Image classification data set "plantvillage_masks" (Siva-0317/Dora on GitHub). Class labels (39): apple apple scab, apple black rot, apple cedar apple rust, apple healthy, background without leaves, blueberry healthy, cherry powdery mildew, cherry healthy, corn cercospora leaf spot gray leaf spot, corn common rust, corn northern leaf blight, corn healthy, grape black rot, grape esca black measles, grape leaf blight (isariopsis leaf spot), grape healthy, orange huanglongbing citrus greening, peach bacterial spot, peach healthy, bell pepper bacterial spot, bell pepper healthy, potato early blight, potato late blight, potato healthy, raspberry healthy, soybean healthy, squash powdery mildew, strawberry leaf scorch, strawberry healthy, tomato bacterial spot, tomato early blight, tomato late blight, tomato leaf mold, tomato septoria leaf spot, tomato spider mites two spotted spider mite, tomato target spot, tomato yellow leaf curl virus, tomato mosaic virus, tomato healthy.

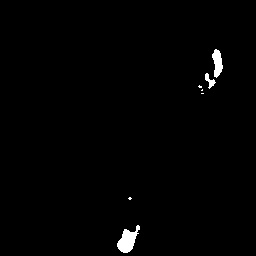
Label: cherry powdery mildew

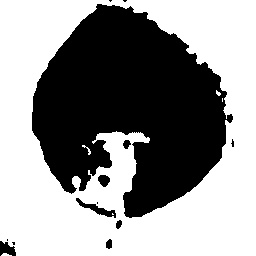
Label: orange huanglongbing citrus greening

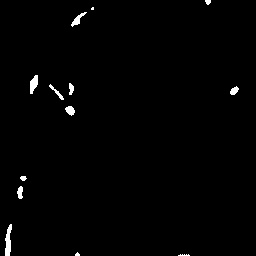
Label: squash powdery mildew

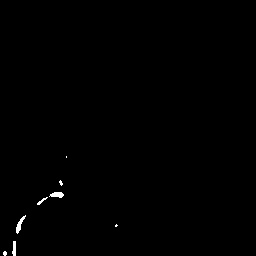
Label: peach healthy

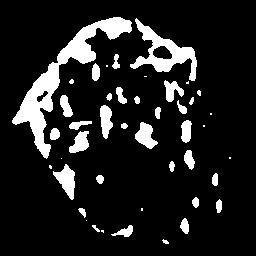
Label: apple cedar apple rust

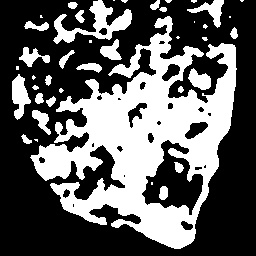
Label: corn common rust
